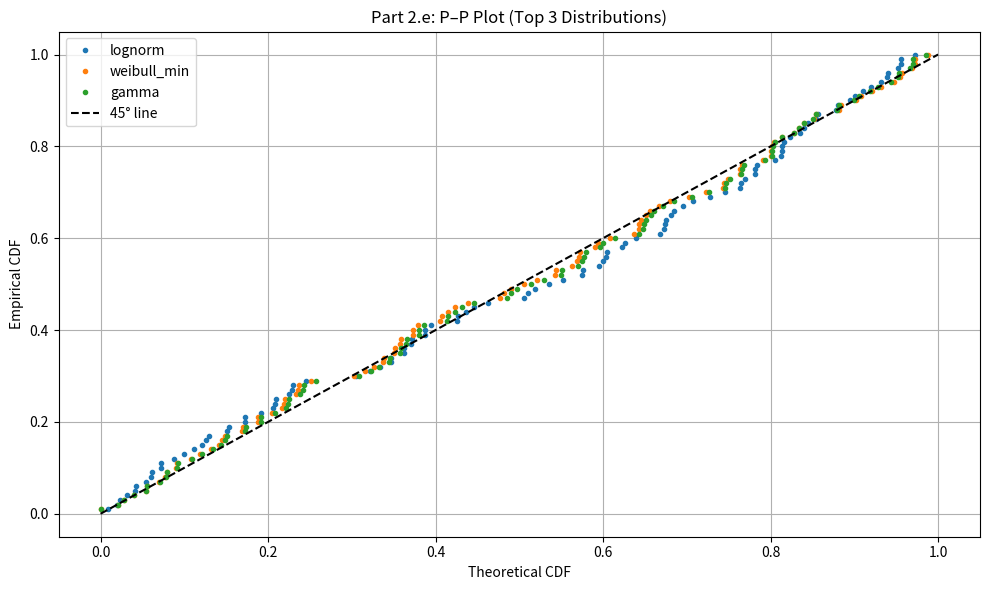

Write Python code to recreate this figure.
import numpy as np
import matplotlib.pyplot as plt
import scipy.stats as stats


np.random.seed(42)
alpha = 1.2
beta = 0.8
size = 100
generated_data = 2.3 + np.random.weibull(alpha, size) * beta

dist_names = ['lognorm', 'weibull_min', 'gamma']
params_list = [stats.lognorm.fit(generated_data),
               stats.weibull_min.fit(generated_data),
               stats.gamma.fit(generated_data)]

sorted_data = np.sort(generated_data)
ecdf_y = np.arange(1, len(sorted_data)+1) / len(sorted_data)

plt.figure(figsize=(10, 6))

for name, params in zip(dist_names, params_list):
    dist = getattr(stats, name)
    try:
        cdf_theoretical = dist.cdf(sorted_data, *params)
        plt.plot(cdf_theoretical, ecdf_y, 'o', markersize=3, label=name)
    except Exception as e:
        print(f"{name} çizilemedi: {e}")
        continue

plt.plot([0, 1], [0, 1], 'k--', label='45° line')

plt.xlabel('Theoretical CDF')
plt.ylabel('Empirical CDF')
plt.title('Part 2.e: P–P Plot (Top 3 Distributions)')
plt.legend()
plt.grid(True)
plt.tight_layout()
plt.savefig("part2e_pp_plot.png", dpi=300)
plt.show()
